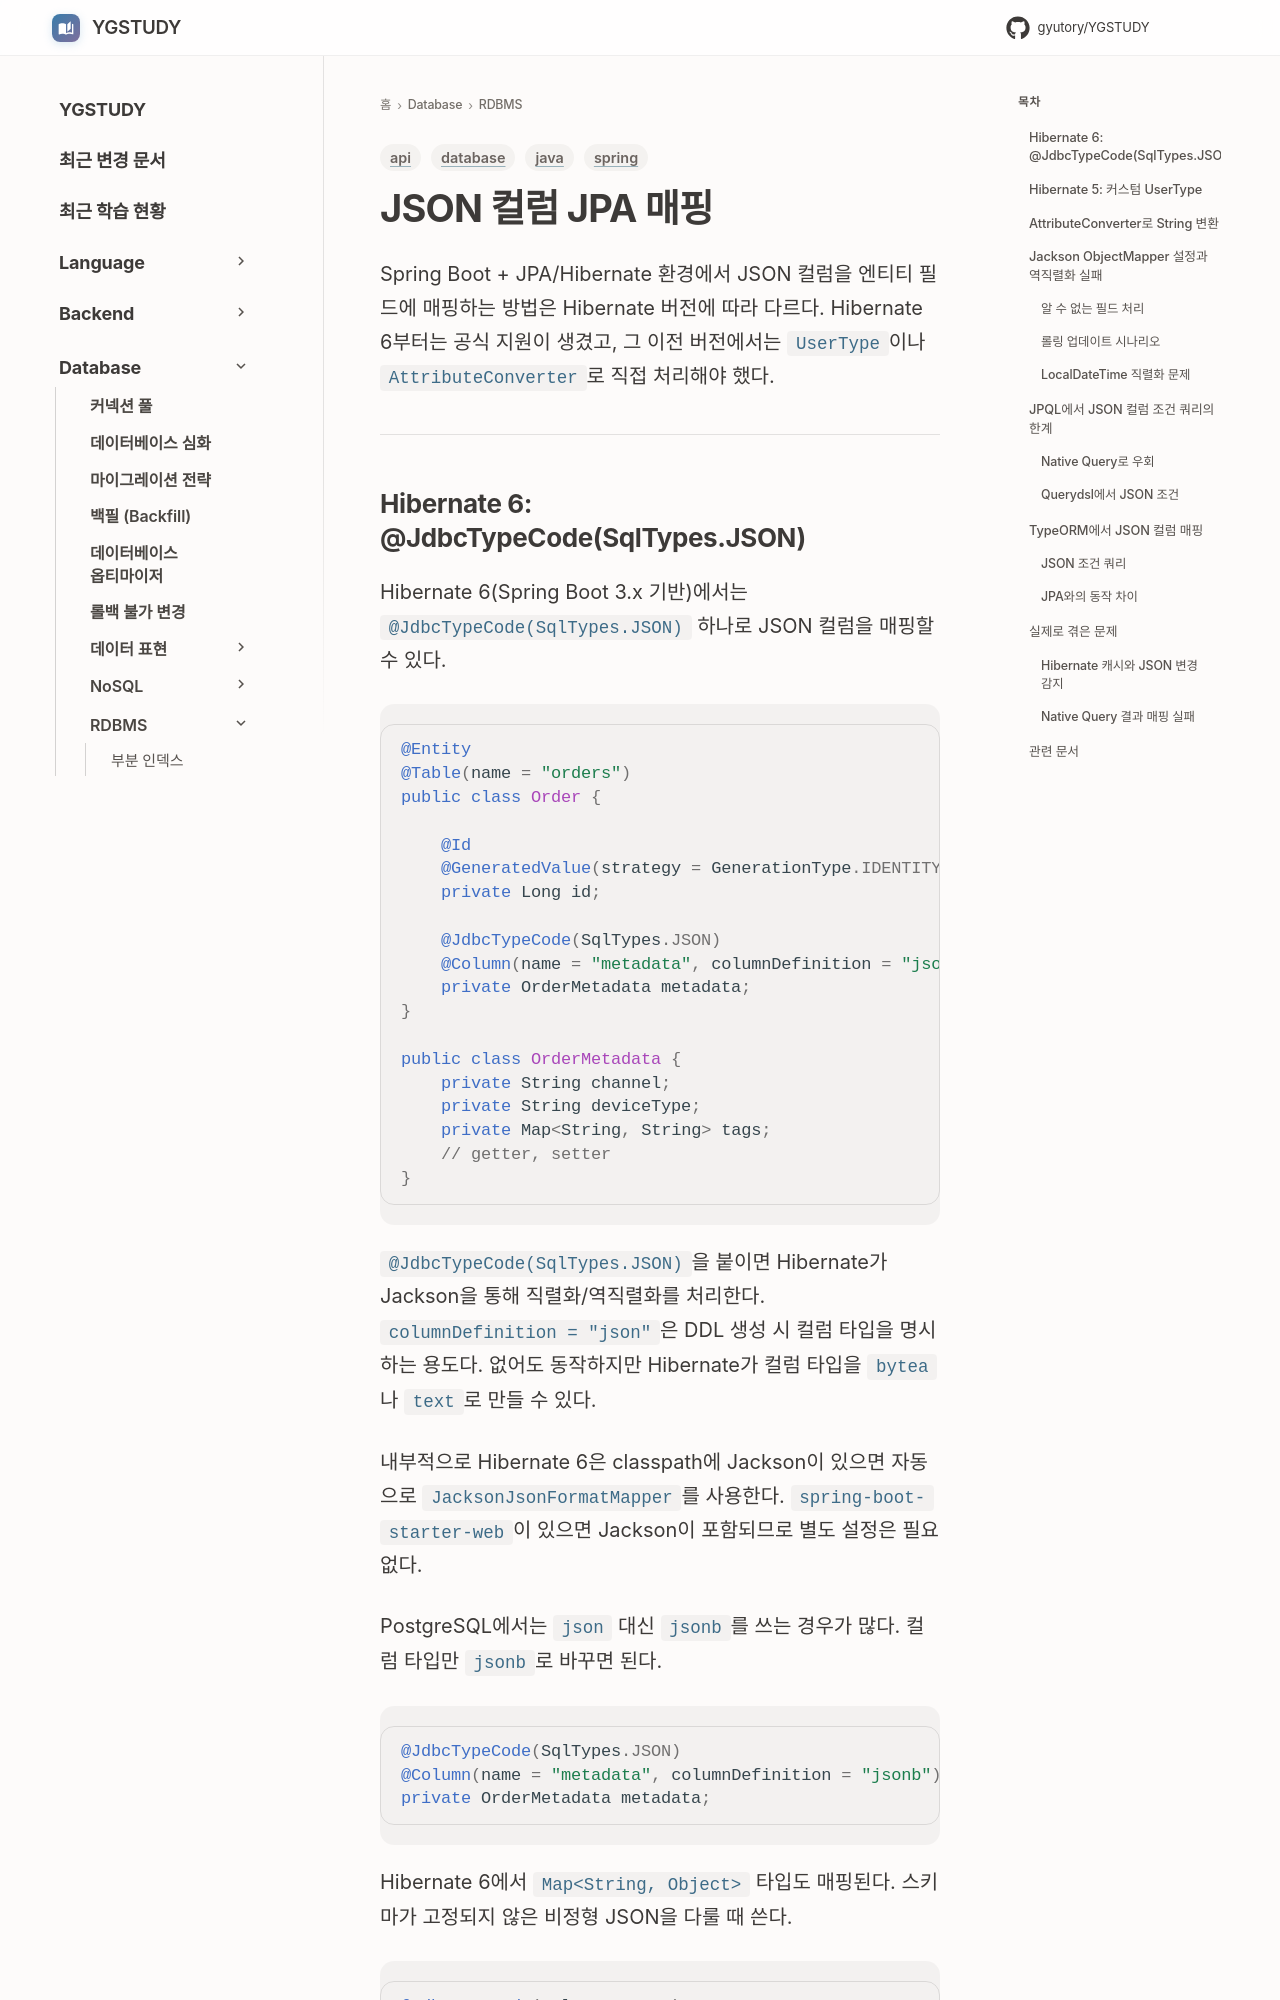

repository: GYUTORY/YGSTUDY · page: DataBase/RDBMS/JSON_Column_JPA/index.html · generator: mkdocs

---
title: JSON 컬럼 JPA 매핑
tags: [database, java, spring, api]
updated: 2026-08-07
---

# JSON 컬럼 JPA 매핑

Spring Boot + JPA/Hibernate 환경에서 JSON 컬럼을 엔티티 필드에 매핑하는 방법은 Hibernate 버전에 따라 다르다. Hibernate 6부터는 공식 지원이 생겼고, 그 이전 버전에서는 `UserType`이나 `AttributeConverter`로 직접 처리해야 했다.

---

## Hibernate 6: @JdbcTypeCode(SqlTypes.JSON)

Hibernate 6(Spring Boot 3.x 기반)에서는 `@JdbcTypeCode(SqlTypes.JSON)` 하나로 JSON 컬럼을 매핑할 수 있다.

```java
@Entity
@Table(name = "orders")
public class Order {

    @Id
    @GeneratedValue(strategy = GenerationType.IDENTITY)
    private Long id;

    @JdbcTypeCode(SqlTypes.JSON)
    @Column(name = "metadata", columnDefinition = "json")
    private OrderMetadata metadata;
}

public class OrderMetadata {
    private String channel;
    private String deviceType;
    private Map<String, String> tags;
    // getter, setter
}
```

`@JdbcTypeCode(SqlTypes.JSON)`을 붙이면 Hibernate가 Jackson을 통해 직렬화/역직렬화를 처리한다. `columnDefinition = "json"`은 DDL 생성 시 컬럼 타입을 명시하는 용도다. 없어도 동작하지만 Hibernate가 컬럼 타입을 `bytea`나 `text`로 만들 수 있다.

내부적으로 Hibernate 6은 classpath에 Jackson이 있으면 자동으로 `JacksonJsonFormatMapper`를 사용한다. `spring-boot-starter-web`이 있으면 Jackson이 포함되므로 별도 설정은 필요 없다.

PostgreSQL에서는 `json` 대신 `jsonb`를 쓰는 경우가 많다. 컬럼 타입만 `jsonb`로 바꾸면 된다.

```java
@JdbcTypeCode(SqlTypes.JSON)
@Column(name = "metadata", columnDefinition = "jsonb")
private OrderMetadata metadata;
```

Hibernate 6에서 `Map<String, Object>` 타입도 매핑된다. 스키마가 고정되지 않은 비정형 JSON을 다룰 때 쓴다.

```java
@JdbcTypeCode(SqlTypes.JSON)
@Column(name = "extra_fields", columnDefinition = "jsonb")
private Map<String, Object> extraFields;
```

---
